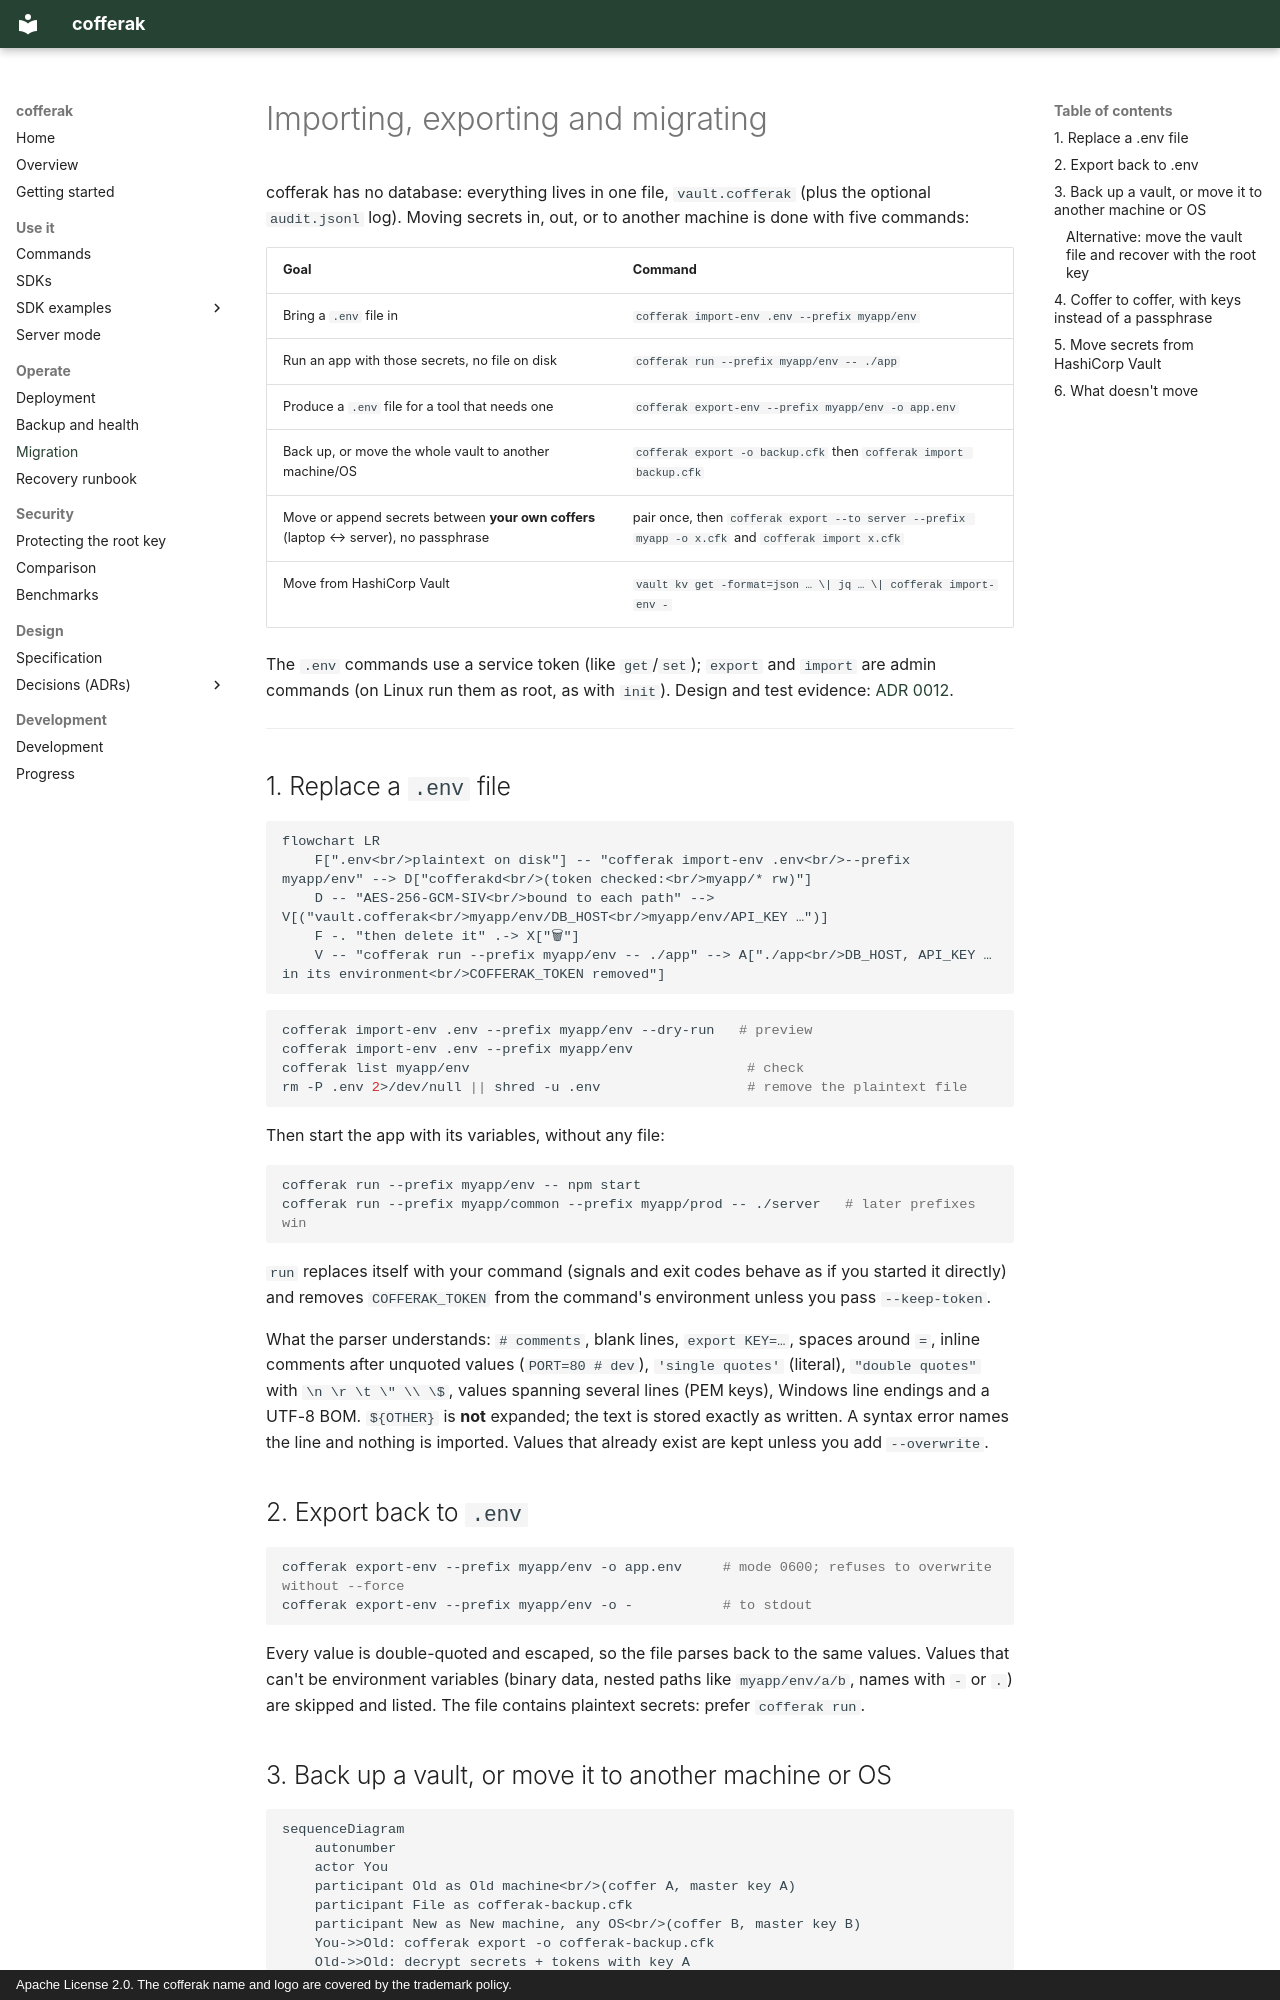

repository: arkrwn/arkeep · page: migration/index.html · generator: mkdocs · copyright: Apache License 2.0. The cofferak name and logo are covered by the trademark policy.

# Importing, exporting and migrating

cofferak has no database: everything lives in one file, `vault.cofferak`
(plus the optional `audit.jsonl` log). Moving secrets in, out, or to
another machine is done with five commands:

| Goal | Command |
|---|---|
| Bring a `.env` file in | `cofferak import-env .env --prefix myapp/env` |
| Run an app with those secrets, no file on disk | `cofferak run --prefix myapp/env -- ./app` |
| Produce a `.env` file for a tool that needs one | `cofferak export-env --prefix myapp/env -o app.env` |
| Back up, or move the whole vault to another machine/OS | `cofferak export -o backup.cfk` then `cofferak import backup.cfk` |
| Move or append secrets between **your own coffers** (laptop ↔ server), no passphrase | pair once, then `cofferak export --to server --prefix myapp -o x.cfk` and `cofferak import x.cfk` |
| Move from HashiCorp Vault | `vault kv get -format=json … \| jq … \| cofferak import-env -` |

The `.env` commands use a service token (like `get`/`set`); `export`
and `import` are admin commands (on Linux run them as root, as with
`init`). Design and test evidence: [ADR 0012](adr/0012-import-export-and-live-reload.md).

---

## 1. Replace a `.env` file

```mermaid
flowchart LR
    F[".env<br/>plaintext on disk"] -- "cofferak import-env .env<br/>--prefix myapp/env" --> D["cofferakd<br/>(token checked:<br/>myapp/* rw)"]
    D -- "AES-256-GCM-SIV<br/>bound to each path" --> V[("vault.cofferak<br/>myapp/env/DB_HOST<br/>myapp/env/API_KEY …")]
    F -. "then delete it" .-> X["🗑"]
    V -- "cofferak run --prefix myapp/env -- ./app" --> A["./app<br/>DB_HOST, API_KEY … in its environment<br/>COFFERAK_TOKEN removed"]
```

```bash
cofferak import-env .env --prefix myapp/env --dry-run   # preview
cofferak import-env .env --prefix myapp/env
cofferak list myapp/env                                  # check
rm -P .env 2>/dev/null || shred -u .env                  # remove the plaintext file
```

Then start the app with its variables, without any file:

```bash
cofferak run --prefix myapp/env -- npm start
cofferak run --prefix myapp/common --prefix myapp/prod -- ./server   # later prefixes win
```

`run` replaces itself with your command (signals and exit codes behave
as if you started it directly) and removes `COFFERAK_TOKEN` from the
command's environment unless you pass `--keep-token`.

What the parser understands: `# comments`, blank lines, `export KEY=…`,
spaces around `=`, inline comments after unquoted values
(`PORT=80 # dev`), `'single quotes'` (literal), `"double quotes"` with
`\n \r \t \" \\ \$`, values spanning several lines (PEM keys),
Windows line endings and a UTF-8 BOM. `${OTHER}` is **not** expanded;
the text is stored exactly as written. A syntax error names the line and
nothing is imported. Values that already exist are kept unless you add
`--overwrite`.

## 2. Export back to `.env`

```bash
cofferak export-env --prefix myapp/env -o app.env     # mode 0600; refuses to overwrite without --force
cofferak export-env --prefix myapp/env -o -           # to stdout
```

Every value is double-quoted and escaped, so the file parses back to the
same values. Values that can't be environment variables (binary data,
nested paths like `myapp/env/a/b`, names with `-` or `.`) are skipped and
listed. The file contains plaintext secrets: prefer `cofferak run`.
